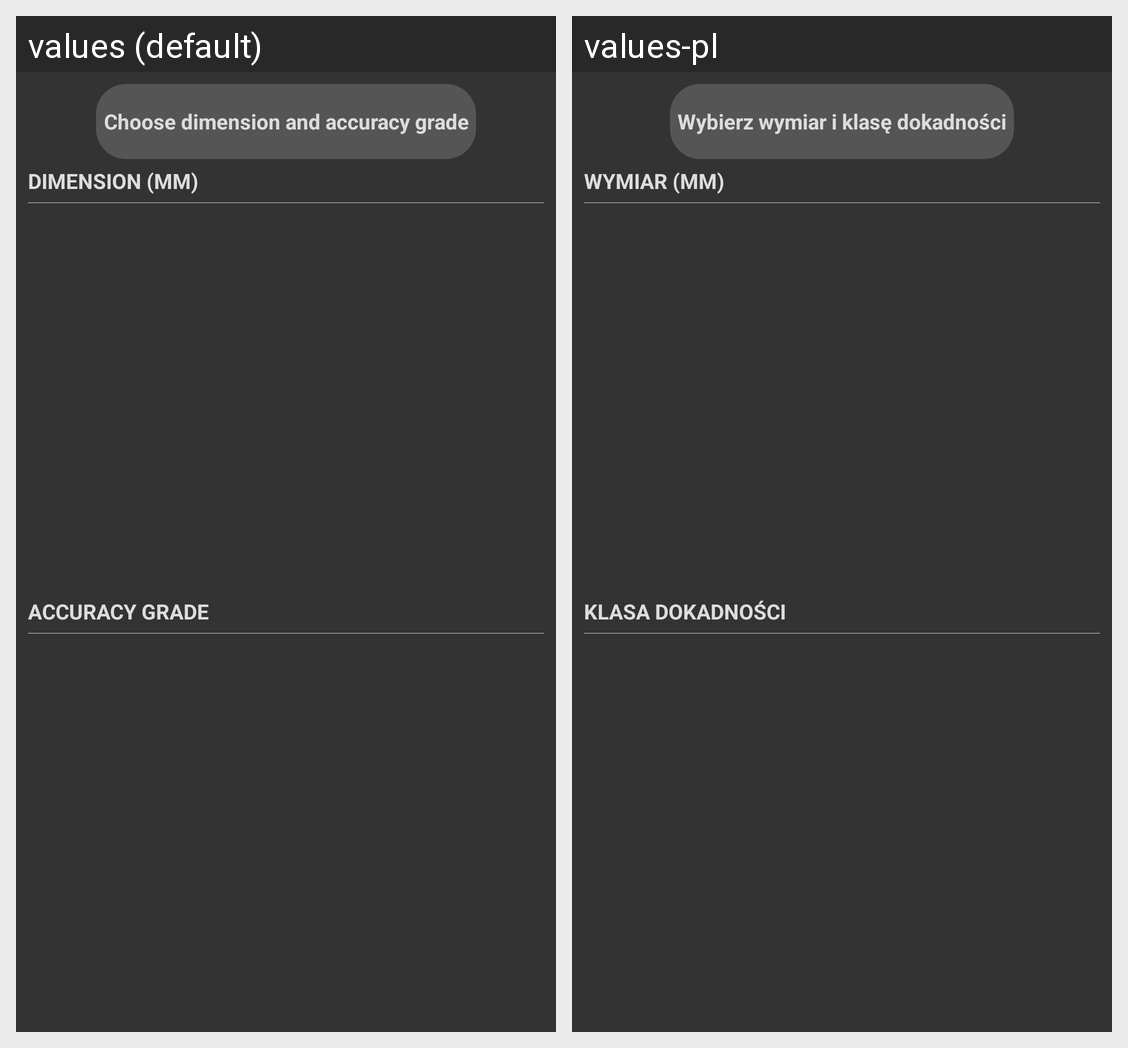

Here is an Android app screen in its default locale and in the app's own translations. Write out the translated-string differences for the strings that appear on this screen.
Android screen res/layout/fragment_tolerance.xml rendered under 2 locales, left to right: values (default), values-pl. Device: Nexus 5 (rendered at 1080×1920; each locale shown at half size, 540×960, under a caption strip naming it); theme AppTheme.
Strings drawn on this screen, with the default value and each locale's value (text and hints the layout hard-codes, and strings that could not be matched under every locale, appear in the picture but are not listed):

chooose_dimension_and_accuracy_text
  values: Choose dimension and accuracy grade
  values-pl: Wybierz wymiar i klasę dokadności

dimension_text
  values: Dimension (mm)
  values-pl: Wymiar (mm)

accuracy_grade_text
  values: Accuracy grade
  values-pl: Klasa dokadności
